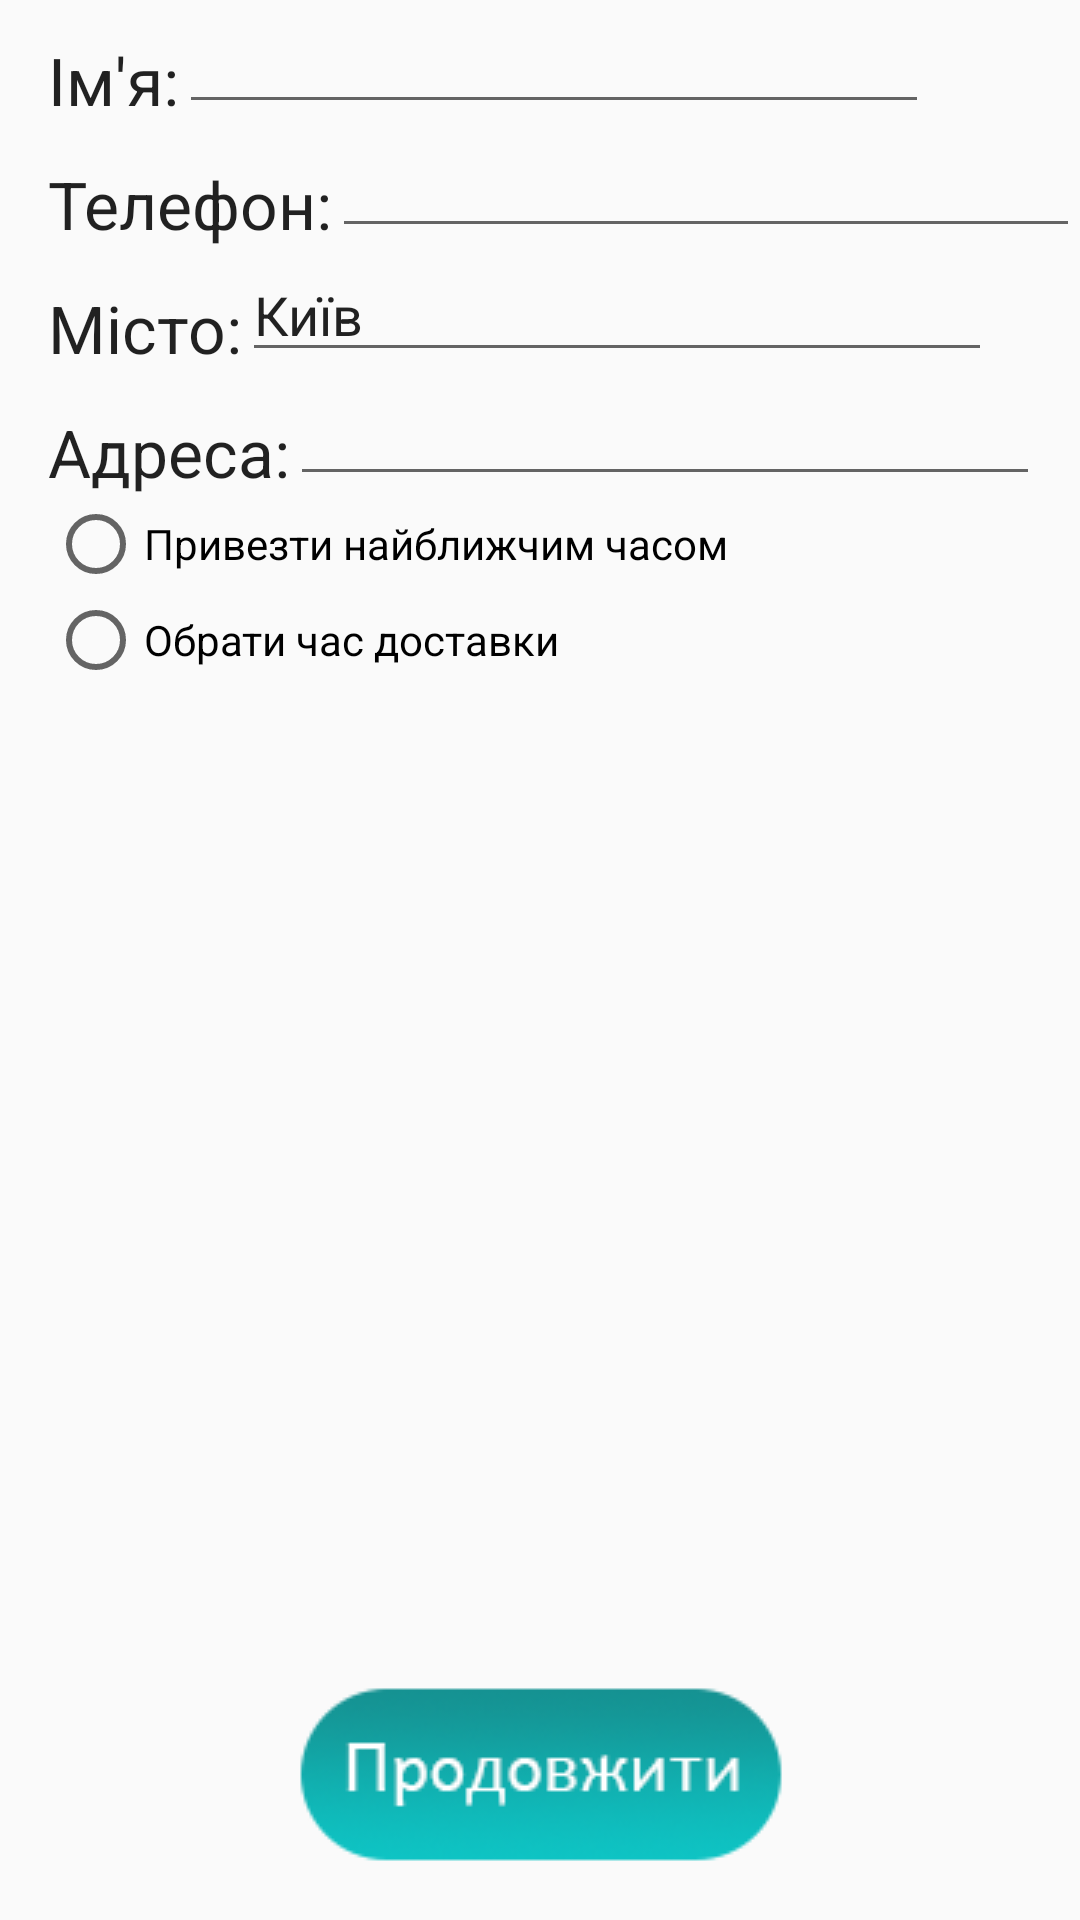

Layout XML and referenced resources for this Android screen:
<!-- AndroidManifest.xml: application theme AppTheme -->
<!-- res/layout/fragment_location.xml -->
<?xml version="1.0" encoding="utf-8"?>
<RelativeLayout xmlns:android="http://schemas.android.com/apk/res/android"
    android:orientation="vertical" android:layout_width="match_parent"
    android:layout_height="match_parent"
    >

    <ImageView
        android:layout_width="wrap_content"
        android:layout_height="wrap_content"

        android:id="@+id/button_next"
        android:layout_gravity="center_horizontal"
        android:src="@drawable/next"
        android:layout_marginBottom="10dp"
        android:layout_alignParentBottom="true"
        android:layout_centerHorizontal="true" />

    <EditText
        android:layout_width="250dp"
        android:layout_height="wrap_content"
        android:id="@+id/editName"

        android:layout_toRightOf="@+id/textView"

         />

    <TextView
        android:layout_width="wrap_content"
        android:layout_height="wrap_content"
        android:textAppearance="?android:attr/textAppearanceLarge"
        android:text="@string/name"
        android:id="@+id/textView"

        android:layout_alignBottom="@+id/editName"
        android:layout_alignParentLeft="true"
        android:layout_marginLeft="16dp"
         />

    <EditText
        android:layout_width="250dp"
        android:layout_height="wrap_content"
        android:id="@+id/editPhone"

        android:layout_below="@+id/textView"
        android:layout_toRightOf="@+id/textView2"

        />

    <TextView
        android:layout_width="wrap_content"
        android:layout_height="wrap_content"
        android:textAppearance="?android:attr/textAppearanceLarge"
        android:text="@string/telephon"
        android:id="@+id/textView2"

        android:layout_alignBottom="@+id/editPhone"
        android:layout_alignParentLeft="true"
        android:layout_marginLeft="16dp"/>

    <EditText
        android:layout_width="250dp"
        android:layout_height="wrap_content"
        android:id="@+id/editCity"
        android:text="@string/Kyiv"
        android:layout_below="@+id/textView2"
        android:layout_toRightOf="@+id/textView3"

        />

    <TextView
        android:layout_width="wrap_content"
        android:layout_height="wrap_content"
        android:textAppearance="?android:attr/textAppearanceLarge"
        android:text="@string/city"
        android:id="@+id/textView3"
        android:layout_alignBottom="@+id/editCity"
        android:layout_alignParentLeft="true"
        android:layout_alignParentStart="true"
        android:layout_marginLeft="16dp"/>

    <EditText
        android:layout_width="250dp"
        android:layout_height="wrap_content"
        android:id="@+id/editAdres"

        android:layout_below="@+id/textView3"
        android:layout_toRightOf="@+id/textView4"
        />

    <TextView
        android:layout_width="wrap_content"
        android:layout_height="wrap_content"
        android:textAppearance="?android:attr/textAppearanceLarge"
        android:text="@string/adress"
        android:id="@+id/textView4"

        android:layout_alignBottom="@+id/editAdres"
        android:layout_alignParentLeft="true"
        android:layout_alignParentStart="true"
        android:layout_marginLeft="16dp"/>

    <RadioGroup
        android:layout_width="match_parent"
        android:layout_height="wrap_content"
        android:layout_below="@+id/editAdres"
        android:layout_alignParentLeft="true"
        android:layout_alignParentStart="true"
        android:id="@+id/radioGroup"
        android:layout_marginLeft="16dp">

        <RadioButton
            android:layout_width="wrap_content"
            android:layout_height="wrap_content"
            android:text="@string/now"
            android:id="@+id/radioButton" />

        <RadioButton
            android:layout_width="wrap_content"
            android:layout_height="wrap_content"
            android:text="@string/later"
            android:id="@+id/radioButton2"
            />
    </RadioGroup>





</RelativeLayout>
<!-- resources referenced by this layout -->
<resources>
  <!-- drawable next: png bitmap (drawable, 23901 bytes) -->
  <string name="Kyiv">    Київ</string>
  <string name="adress">Адреса: </string>
  <string name="city"> Місто: </string>
  <string name="later">Обрати час доставки</string>
  <string name="name"> Ім\'я:  </string>
  <string name="now">Привезти найближчим часом</string>
  <string name="telephon">Телефон:</string>
  <style name="AppTheme" parent="Theme.AppCompat.DayNight">
          <item name="android:windowActionBarOverlay">true</item>
          <item name="colorPrimary">@android:color/transparent</item>
  
          <item name="colorPrimaryDark">@color/colorPrimaryDark</item>
          <item name="colorAccent">@color/colorAccent</item>
          
          <item name="windowActionBarOverlay">true</item>
      </style>
  <color name="colorPrimaryDark">#303F9F</color>
  <color name="colorAccent">#FF4081</color>
</resources>
